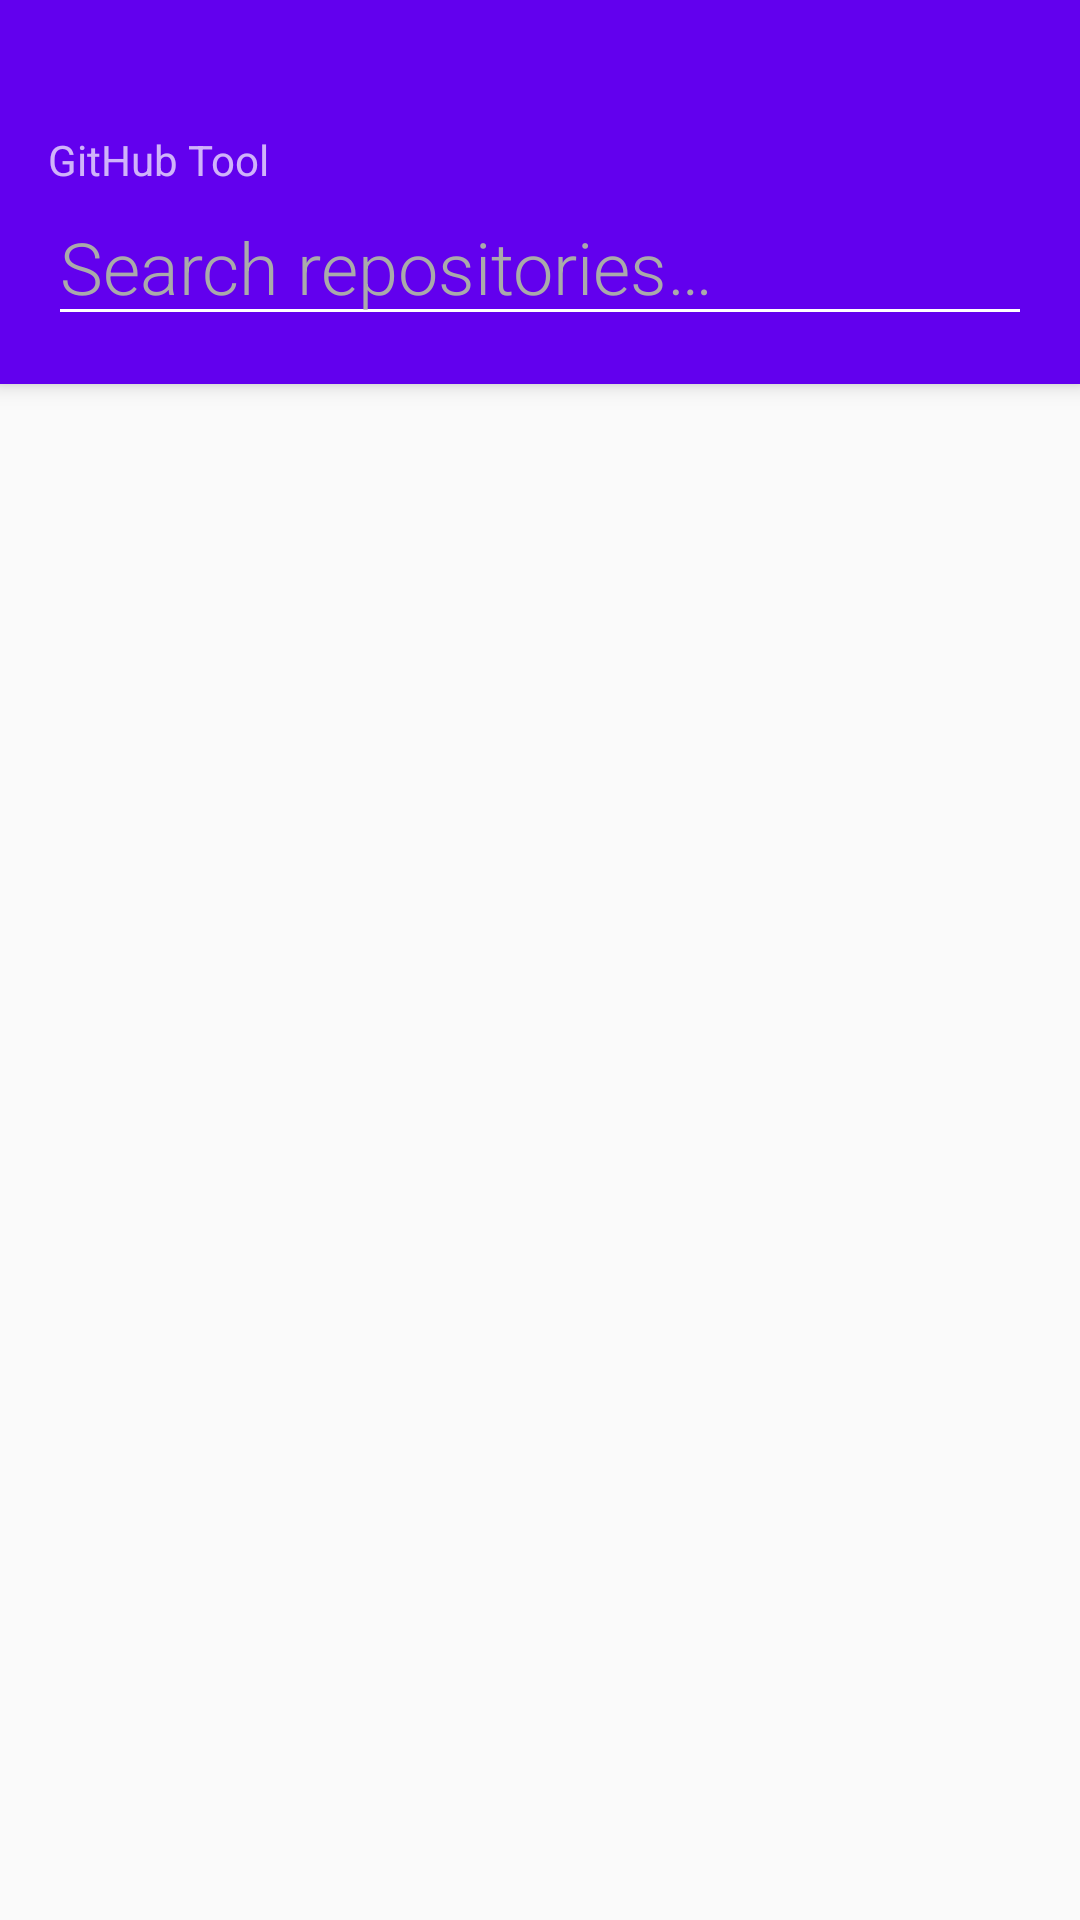

The Android layout XML behind this screen, and the referenced resources:
<!-- AndroidManifest.xml: application theme AppTheme -->
<!-- res/layout/activity_main.xml -->
<?xml version="1.0" encoding="utf-8"?>
<android.support.design.widget.CoordinatorLayout
    xmlns:android="http://schemas.android.com/apk/res/android"
    xmlns:app="http://schemas.android.com/apk/res-auto"
    xmlns:tools="http://schemas.android.com/tools"
    android:layout_width="match_parent"
    android:layout_height="match_parent">

    <android.support.design.widget.AppBarLayout
        android:layout_width="match_parent"
        android:layout_height="wrap_content"
        android:gravity="bottom"
        android:minHeight="@dimen/Extended_Toolbar_Height"
        android:paddingBottom="@dimen/Keyline_1"
        android:theme="@style/ThemeOverlay.AppCompat.Dark.ActionBar">

        <android.support.v7.widget.Toolbar
            android:layout_width="match_parent"
            android:layout_height="wrap_content"
            app:contentInsetEnd="@dimen/Keyline_1"
            app:contentInsetStart="@dimen/Keyline_1">

            <LinearLayout
                android:layout_width="match_parent"
                android:layout_height="wrap_content"
                android:orientation="vertical">

                <TextView
                    android:layout_width="match_parent"
                    android:layout_height="wrap_content"
                    android:text="@string/app_name"
                    android:textSize="@dimen/TextSize_Body1"/>

                <LinearLayout
                    android:layout_width="match_parent"
                    android:layout_height="wrap_content"
                    android:orientation="horizontal">

                    <EditText
                        android:id="@+id/search_field"
                        style="@style/ExtendedHeader_EditText_Style"
                        android:layout_width="0dp"
                        android:layout_weight="1"
                        android:layout_height="wrap_content"
                        android:hint="@string/search_hint"
                        android:inputType="text"/>

                    <ImageButton
                        android:id="@+id/search_repositories"
                        android:layout_width="wrap_content"
                        android:layout_height="wrap_content"
                        android:background="@null"
                        android:layout_gravity="center_vertical"
                        android:src="@drawable/ic_action_action_search"
                        tools:ignore="ContentDescription"/>
                </LinearLayout>
            </LinearLayout>
        </android.support.v7.widget.Toolbar>
    </android.support.design.widget.AppBarLayout>

    <android.support.v7.widget.RecyclerView
        android:id="@+id/list_repositories"
        android:layout_width="match_parent"
        android:layout_height="match_parent"
        app:layout_behavior="@string/appbar_scrolling_view_behavior"/>

    <TextView
        android:id="@android:id/empty"
        style="@style/App_Font"
        android:layout_width="match_parent"
        android:layout_height="wrap_content"
        android:layout_gravity="center_vertical"
        android:gravity="center_horizontal"
        android:text="@string/empty_list_hint"
        android:visibility="gone"/>
</android.support.design.widget.CoordinatorLayout>
<!-- resources referenced by this layout -->
<resources>
  <dimen name="Extended_Toolbar_Height">128dp</dimen>
  <dimen name="Keyline_1">16dp</dimen>
  <dimen name="TextSize_Body1">14sp</dimen>
  <string name="app_name">GitHub Tool</string>
  <string name="empty_list_hint">No entries yet</string>
  <string name="search_hint">Search repositories…</string>
  <style name="App_Font">
      </style>
  <style name="ExtendedHeader_EditText_Style" parent="App_Font">
          <item name="android:textAppearance">?android:textAppearanceMedium</item>
          <item name="android:textStyle">normal</item>
          <item name="android:textSize">@dimen/TextSize_Headline</item>
          <item name="android:textColor">@android:color/white</item>
          <item name="android:textColorHint">@android:color/darker_gray</item>
          <item name="android:gravity">center_vertical</item>
          <item name="android:layout_width">match_parent</item>
          <item name="android:layout_height">wrap_content</item>
      </style>
  <style name="AppTheme" parent="@style/Theme.AppCompat.Light.NoActionBar">
          <item name="colorPrimary">@color/colorPrimary</item>
          <item name="colorPrimaryDark">@color/colorPrimaryDark</item>
          <item name="colorAccent">@color/colorAccent</item>
      </style>
  <dimen name="TextSize_Headline">24sp</dimen>
  <!-- not gathered from this repository: default colours our renderer supplied (Android Studio template values) -->
  <color name="colorPrimary">#FF6200EE</color>
  <color name="colorPrimaryDark">#FF3700B3</color>
  <color name="colorAccent">#FF03DAC5</color>
</resources>
